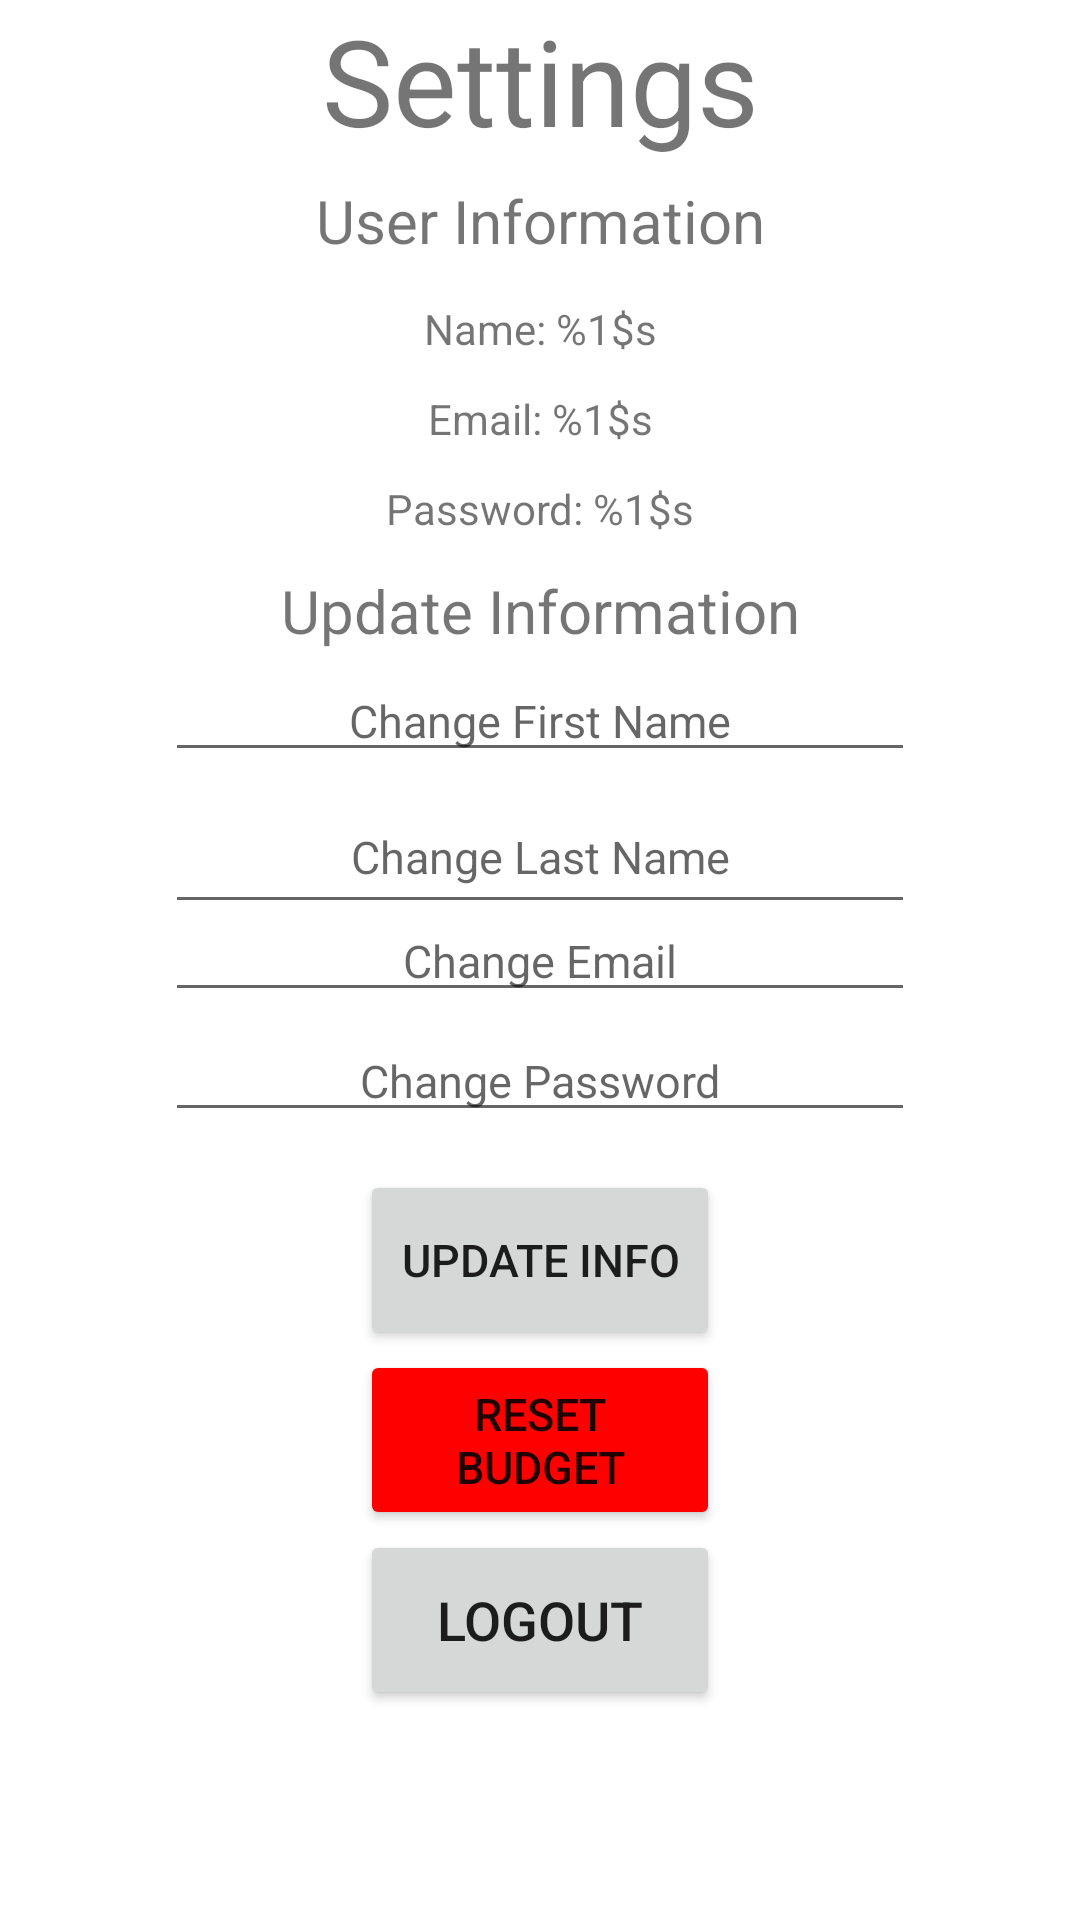

Write the Android layout XML for this screen, with the resource values it uses.
<!-- AndroidManifest.xml: application theme Theme.Budgetbuddy -->
<!-- res/layout/fragment_settings.xml -->
<?xml version="1.0" encoding="utf-8"?>
<ScrollView xmlns:android="http://schemas.android.com/apk/res/android"
    android:layout_width="match_parent"
    android:layout_height="match_parent">
    <FrameLayout xmlns:tools="http://schemas.android.com/tools"
        android:layout_width="match_parent"
        android:layout_height="match_parent"
        tools:context=".SettingsFragment">

        
        <TextView
            android:id="@+id/settingsTextView"
            android:layout_width="match_parent"
            android:layout_height="wrap_content"
            android:layout_marginTop="0dp"
            android:gravity="center"
            android:text="@string/settings"
            android:textSize="40sp" />

        <TextView
            android:id="@+id/settingsUserInfoDisplay"
            android:layout_width="match_parent"
            android:layout_height="wrap_content"
            android:layout_marginTop="60dp"
            android:gravity="center"
            android:text="@string/settingsUserInfoDisplay"
            android:textSize="20sp" />

        <TextView
            android:id="@+id/settingsNameDisplay"
            android:layout_width="match_parent"
            android:layout_height="wrap_content"
            android:layout_marginTop="100dp"
            android:gravity="center"
            android:text="@string/settingsNameDisplay" />

        <TextView
            android:id="@+id/settingsEmailDisplay"
            android:layout_width="match_parent"
            android:layout_height="wrap_content"
            android:layout_marginTop="130dp"
            android:gravity="center"
            android:text="@string/settingsEmailDisplay" />

        <TextView
            android:id="@+id/settingsPasswordDisplay"
            android:layout_width="match_parent"
            android:layout_height="wrap_content"
            android:layout_marginTop="160dp"
            android:gravity="center"
            android:text="@string/settingsPasswordDisplay" />

        <TextView
            android:id="@+id/settingsUpdateUserInfoDisplay"
            android:layout_width="match_parent"
            android:layout_height="wrap_content"
            android:layout_marginTop="190dp"
            android:gravity="center"
            android:text="@string/settingsUpdateUserInfoDisplay"
            android:textSize="20sp" />

        <EditText
            android:id="@+id/settingsFirstNameEditText"
            android:layout_width="250dp"
            android:layout_height="wrap_content"
            android:layout_marginTop="220dp"
            android:autofillHints=""
            android:gravity="center"
            android:layout_gravity="center_horizontal"
            android:hint="@string/settingsUpdateFirstNameHint"
            android:inputType="text"
            android:textSize="15sp" />

        <EditText
            android:id="@+id/settingsLastNameEditText"
            android:layout_width="250dp"
            android:layout_height="wrap_content"
            android:layout_marginTop="260dp"
            android:autofillHints=""
            android:gravity="center"
            android:layout_gravity="center_horizontal"
            android:hint="@string/settingsUpdateLastNameHint"
            android:inputType="text"
            android:minHeight="48dp"
            android:textSize="15sp" />

        <EditText
            android:id="@+id/settingsEmailEditText"
            android:layout_width="250dp"
            android:layout_height="wrap_content"
            android:layout_marginTop="300dp"
            android:autofillHints=""
            android:gravity="center"
            android:layout_gravity="center_horizontal"
            android:hint="@string/settingsUpdateEmailHint"
            android:inputType="text"
            android:textSize="15sp" />

        <EditText
            android:id="@+id/settingsPasswordEditText"
            android:layout_width="250dp"
            android:layout_height="wrap_content"
            android:layout_marginTop="340dp"
            android:autofillHints=""
            android:gravity="center"
            android:layout_gravity="center_horizontal"
            android:hint="@string/settingsUpdatePasswordHint"
            android:inputType="text"
            android:textSize="15sp"/>

        <Button
            android:id="@+id/settingsUpdateUserInfo"
            android:layout_width="120dp"
            android:layout_height="60dp"
            android:layout_marginStart="120dp"
            android:layout_marginTop="390dp"
            android:text="@string/updateUserInfo"
            android:textSize="15sp" />

        <Button
            android:id="@+id/settingsResetBudgetButton"
            android:layout_width="120dp"
            android:layout_height="60dp"
            android:layout_marginStart="120dp"
            android:layout_marginTop="450dp"
            android:text="@string/settingsResetBudget"
            android:backgroundTint="#FF0000"
            android:textSize="15sp" />

        <Button
            android:id="@+id/settingsLogoutButton"
            android:layout_width="120dp"
            android:layout_height="60dp"
            android:layout_marginStart="120dp"
            android:layout_marginTop="510dp"
            android:text="@string/logout"
            android:textSize="18sp" />
    </FrameLayout>
</ScrollView>
<!-- resources referenced by this layout -->
<resources>
  <string name="logout">Logout</string>
  <string name="settings">Settings</string>
  <string name="settingsEmailDisplay">Email: %1$s</string>
  <string name="settingsNameDisplay">Name: %1$s</string>
  <string name="settingsPasswordDisplay">Password: %1$s</string>
  <string name="settingsResetBudget">Reset Budget</string>
  <string name="settingsUpdateEmailHint">Change Email</string>
  <string name="settingsUpdateFirstNameHint">Change First Name</string>
  <string name="settingsUpdateLastNameHint">Change Last Name</string>
  <string name="settingsUpdatePasswordHint">Change Password</string>
  <string name="settingsUpdateUserInfoDisplay">Update Information</string>
  <string name="settingsUserInfoDisplay">User Information</string>
  <string name="updateUserInfo">Update Info</string>
  <style name="Theme.Budgetbuddy" parent="Theme.MaterialComponents.DayNight.DarkActionBar">
          
          <item name="colorPrimary">@color/purple_500</item>
          <item name="colorPrimaryVariant">@color/purple_700</item>
          <item name="colorOnPrimary">@color/white</item>
          
          <item name="colorSecondary">@color/teal_200</item>
          <item name="colorSecondaryVariant">@color/teal_700</item>
          <item name="colorOnSecondary">@color/black</item>
          
          <item name="android:statusBarColor">?attr/colorPrimaryVariant</item>
          
      </style>
  <color name="purple_500">#FF6200EE</color>
  <color name="purple_700">#FF3700B3</color>
  <color name="white">#FFFFFFFF</color>
  <color name="teal_200">#FF03DAC5</color>
  <color name="teal_700">#FF018786</color>
  <color name="black">#FF000000</color>
</resources>
